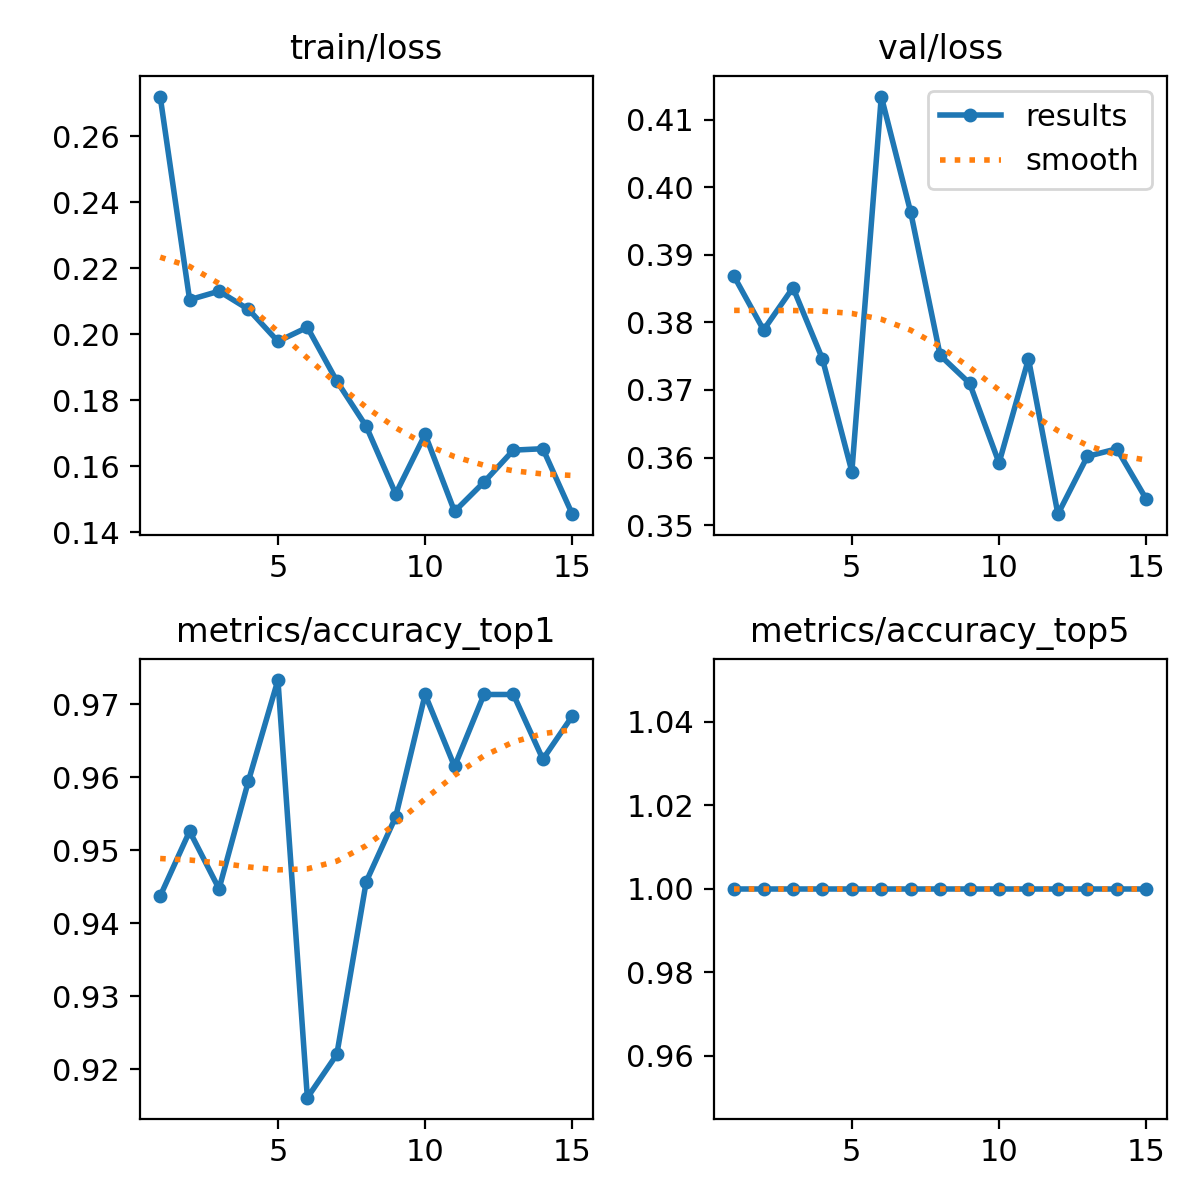

Data behind this chart, as committed beside it:
epoch, train/loss, metrics/accuracy_top1, metrics/accuracy_top5, val/loss, lr/pg0, lr/pg1, lr/pg2
1, 0.272, 0.9437, 1, 0.3868, 0.0002372, 0.0002372, 0.0002372
2, 0.2104, 0.9526, 1, 0.3789, 0.0004733, 0.0004733, 0.0004733
3, 0.213, 0.9447, 1, 0.3851, 0.0007021, 0.0007021, 0.0007021
4, 0.2075, 0.9595, 1, 0.3746, 0.0006892, 0.0006892, 0.0006892
5, 0.1978, 0.9734, 1, 0.3579, 0.0006703, 0.0006703, 0.0006703
6, 0.2021, 0.9161, 1, 0.4134, 0.0006465, 0.0006465, 0.0006465
7, 0.1858, 0.922, 1, 0.3963, 0.0006182, 0.0006182, 0.0006182
8, 0.172, 0.9457, 1, 0.3751, 0.0005858, 0.0005858, 0.0005858
9, 0.1516, 0.9546, 1, 0.371, 0.00055, 0.00055, 0.00055
10, 0.1696, 0.9714, 1, 0.3592, 0.000511, 0.000511, 0.000511
11, 0.1463, 0.9615, 1, 0.3746, 0.0004698, 0.0004698, 0.0004698
12, 0.1552, 0.9714, 1, 0.3516, 0.0004268, 0.0004268, 0.0004268
13, 0.1648, 0.9714, 1, 0.3602, 0.0003828, 0.0003828, 0.0003828
14, 0.1653, 0.9625, 1, 0.3613, 0.0003384, 0.0003384, 0.0003384
15, 0.1454, 0.9684, 1, 0.3539, 0.0002943, 0.0002943, 0.0002943
